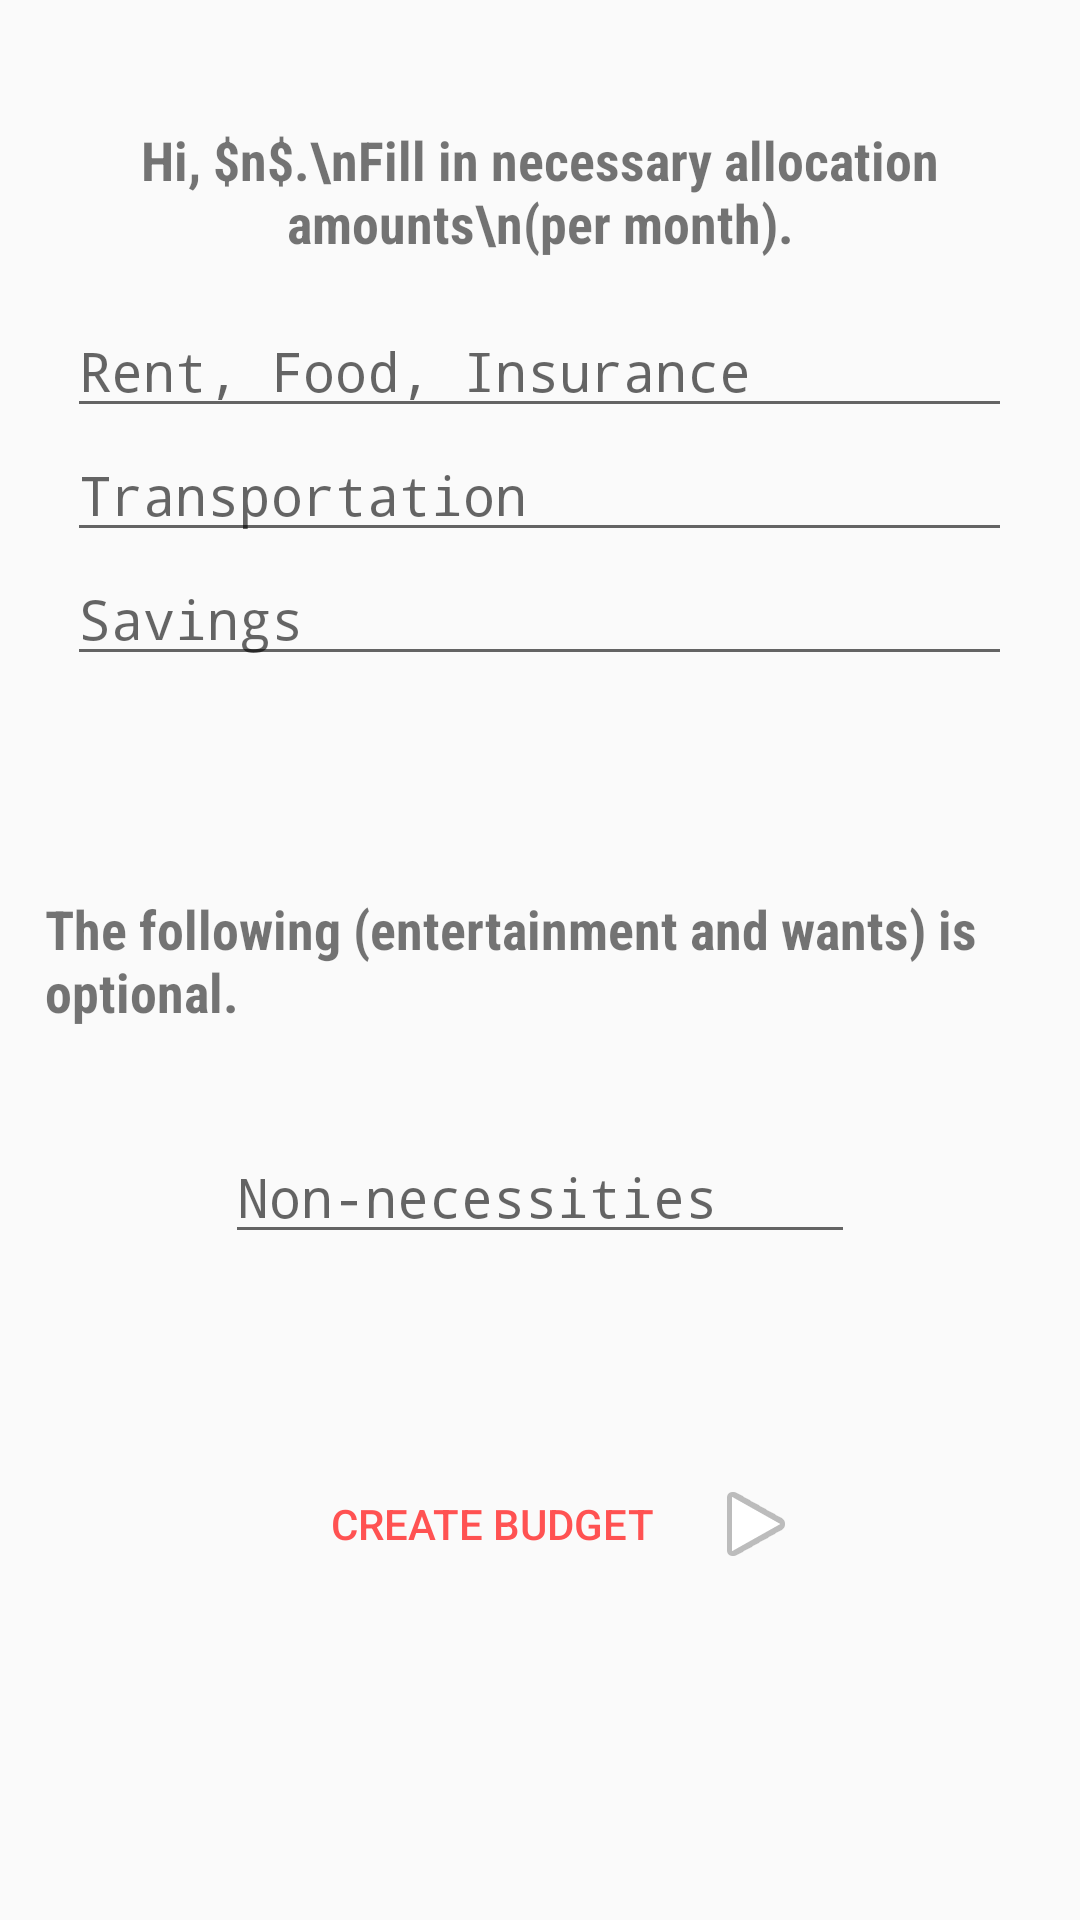

Write the Android layout XML for this screen, with the resource values it uses.
<!-- AndroidManifest.xml: application theme AppTheme -->
<!-- res/layout/activity_setup_manual.xml -->
<?xml version="1.0" encoding="utf-8"?>
<RelativeLayout
        xmlns:android="http://schemas.android.com/apk/res/android"
        xmlns:tools="http://schemas.android.com/tools"
        xmlns:app="http://schemas.android.com/apk/res-auto"
        android:layout_width="match_parent"
        android:layout_height="match_parent"
        tools:context="io.github.example.oregano.SetupManual">
    <RelativeLayout
            android:layout_width="wrap_content"
            android:layout_height="wrap_content" android:layout_alignParentTop="true"
            android:layout_centerHorizontal="true" android:layout_marginTop="26dp"
            android:padding="15dp"
            android:id="@+id/manlayoutInit"
    >

        <TextView
                android:text="Hi, $n$.\nFill in necessary allocation amounts\n(per month)."
                android:layout_width="wrap_content"
                android:layout_height="wrap_content" android:id="@+id/mantextView4"
                android:fontFamily="sans-serif-condensed" android:textSize="18sp" android:textStyle="bold"
                android:textAlignment="center"/>
    </RelativeLayout>
    <RelativeLayout
            android:layout_width="wrap_content"
            android:layout_height="wrap_content"
            android:id="@+id/manrelativeLayout2"
            android:layout_below="@id/manlayoutInit"
            android:layout_centerHorizontal="true">

        
        
        
        
        
        <EditText
                android:layout_width="wrap_content"
                android:layout_height="wrap_content"
                android:hint="Rent, Food, Insurance"
                android:inputType="numberDecimal"
                android:ems="15"
                android:id="@+id/maneditText1"
                android:fontFamily="monospace" android:layout_alignParentTop="true"
                android:layout_alignParentStart="true"/>
        <EditText
                android:layout_width="wrap_content"
                android:layout_height="wrap_content"
                android:hint="Transportation"
                android:inputType="numberDecimal"
                android:ems="15"
                android:id="@+id/maneditTextt2"
                android:layout_below="@id/maneditText1"
                android:fontFamily="monospace" />
        <EditText
                android:layout_width="wrap_content"
                android:layout_height="wrap_content"
                android:hint="Savings"
                android:inputType="numberDecimal"
                android:ems="15"
                android:id="@+id/maneditTextt3"
                android:layout_below="@id/maneditTextt2"
                android:fontFamily="monospace" />
    </RelativeLayout>
    <RelativeLayout
            android:layout_width="wrap_content"
            android:layout_height="wrap_content"
            android:layout_marginTop="57dp"
            android:padding="15dp"
            android:id="@+id/manrelativeLayout3"
            android:layout_centerHorizontal="true"
            android:layout_below="@+id/manrelativeLayout2">

        <TextView
                android:text="The following (entertainment and wants) is optional."
                android:layout_width="wrap_content"
                android:layout_height="wrap_content" android:id="@+id/mantextView5"
                android:fontFamily="sans-serif-condensed" android:textSize="18sp" android:textStyle="bold"/>
    </RelativeLayout>

    <RelativeLayout
            android:layout_width="wrap_content"
            android:layout_height="wrap_content"
            android:layout_centerHorizontal="true"
            android:layout_marginTop="19dp" android:layout_below="@+id/manrelativeLayout3"
            android:id="@+id/manrelativeLayout4">

        
        
        
        
        <EditText
                android:layout_width="wrap_content"
                android:layout_height="wrap_content"
                android:hint="Non-necessities"
                android:inputType="number"
                android:ems="10"
                android:id="@+id/maneditText2"
                android:fontFamily="monospace"/>
    </RelativeLayout>

    <RelativeLayout android:layout_width="wrap_content" android:layout_height="wrap_content"
                    android:id="@+id/mansubmitLayout"
                    android:layout_marginTop="64dp"
                    android:layout_below="@+id/manrelativeLayout4" android:layout_centerHorizontal="true">

        <Button
                android:text="Create budget"
                style="?android:attr/borderlessButtonStyle"
                android:textColor="@color/colorAccent"
                android:drawableRight="@android:drawable/ic_media_play"
                android:layout_width="200dp"
                android:layout_height="wrap_content" android:id="@+id/manbutton"
        />
    </RelativeLayout>
</RelativeLayout>
<!-- resources referenced by this layout -->
<resources>
  <color name="colorAccent">#ff5252</color>
  <style name="AppTheme" parent="Theme.AppCompat.Light.DarkActionBar">
          
          <item name="colorPrimary">@color/colorPrimary</item>
          <item name="colorPrimaryDark">@color/colorPrimaryDark</item>
          <item name="colorAccent">@color/colorAccent</item>
  
          <item name="colorControlHighlight">@color/colorControlHighlight</item>
      </style>
  <color name="colorPrimary">#4caf50</color>
  <color name="colorPrimaryDark">#388e3c</color>
</resources>
